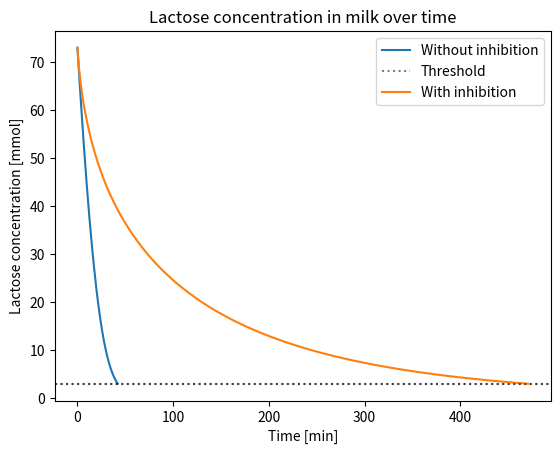

Recreate this plot in Python.
from scipy.integrate import solve_ivp 
from functools import partial
import matplotlib.pyplot as plt
import numpy as np

Vmax = 5.5 # mmol L-1 min-1
Km = 50 # mM
Ki = 3.5 # mM

Mlactose = 342.3 # g mol-1
milk_lactose_concentration = 25 # g L-1
volume_milk = 1000 # l

safe_limit_concentration = 1 # g L-1

def lactase_activity(t, S, Vmax, Km):
    """
    dS/dt = v = -(Vmax * S)/(Km + S)
    """
    return -(Vmax * S)/(Km + S)

lactose_in_milk_mM =  milk_lactose_concentration / Mlactose * 1000
safe_limit_mM = safe_limit_concentration / Mlactose * 1000

def lactose_safe(t, S, *args):
    return S[0] - safe_limit_mM

lactose_safe.terminal = True
lactose_safe.direction = -1

t_span = (0, 100)
t_eval = np.linspace(t_span[0], t_span[1], 1000)
### Without inhibition
print("Without inhibition:")

sol = solve_ivp(lactase_activity, t_span, [lactose_in_milk_mM], args=(Vmax, Km), events=lactose_safe, t_eval=t_eval)

print(f"It took {sol.t_events[0][0]} minutes to reach a concentration below 1 g/L")
plt.plot(sol.t, sol.y[0])
plt.ylabel("Lactose concentration [mol]")
plt.xlabel("Time [min]")
plt.axhline(y=safe_limit_mM, linestyle="dotted", alpha=0.5, color="k")


def lactase_activity_inhibited(t, y, Vmax, Km, Ki, S_initial):
    S = y[0]

    I = S_initial - S

    return -(Vmax*S)/(Km*(1+I/Ki)+S)



### With inhibition
print("With inhibition:")

t_span = (0, 500)
t_eval = np.linspace(t_span[0], t_span[1], 1000)

sol = solve_ivp(lactase_activity_inhibited, t_span, [lactose_in_milk_mM], args=(Vmax, Km, Ki, lactose_in_milk_mM), events=lactose_safe, t_eval=t_eval)

print(f"It took {sol.t_events[0][0]} minutes to reach a concentration below 1 g/L")
plt.plot(sol.t, sol.y[0])
plt.ylabel("Lactose concentration [mmol]")
plt.xlabel("Time [min]")
plt.title("Lactose concentration in milk over time")
plt.axhline(y=safe_limit_mM, linestyle="dotted", alpha=0.5, color="k")
plt.legend(["Without inhibition", "Threshold", "With inhibition"])
plt.show()
